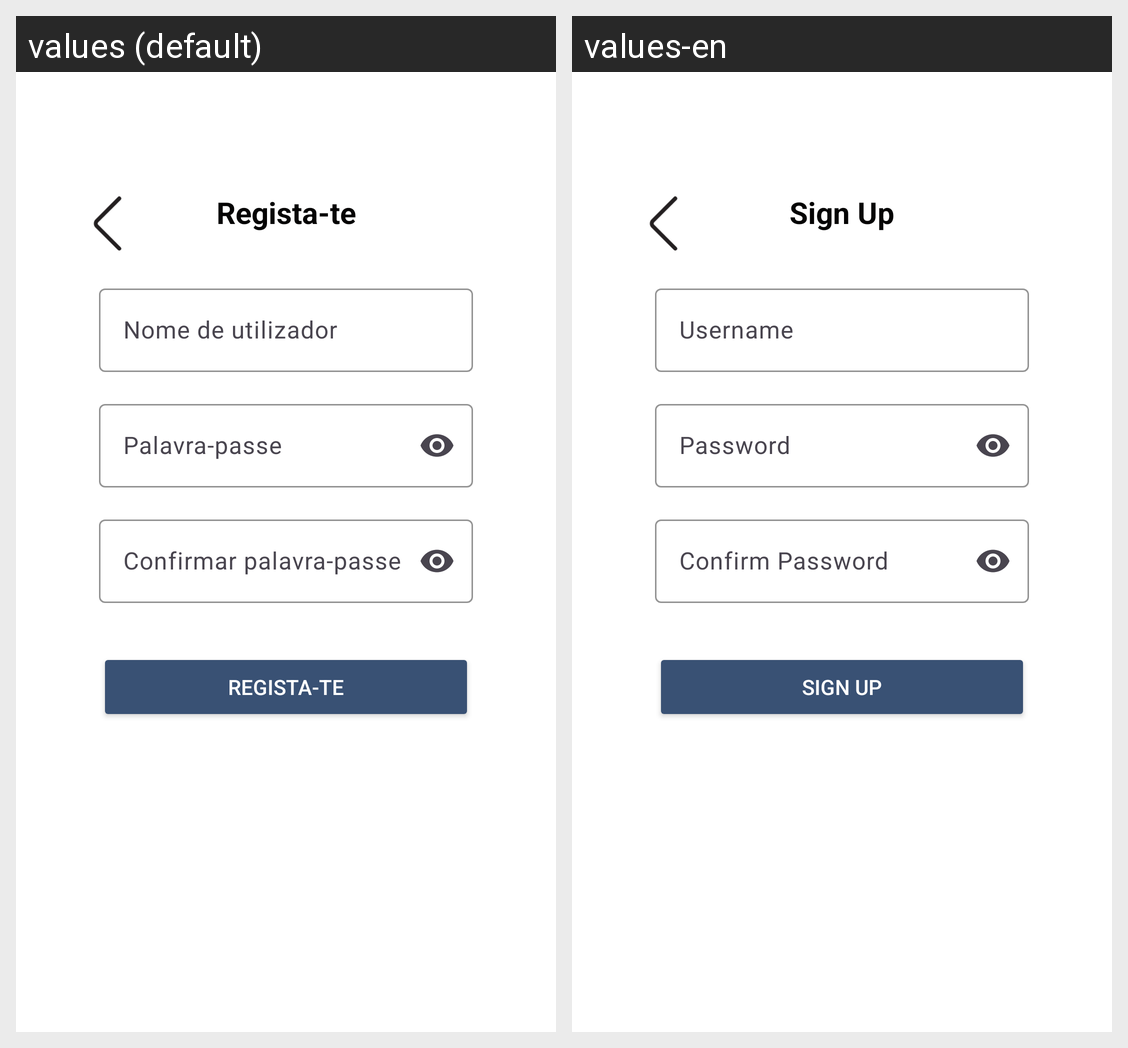

Locale-by-locale string values for the Android screen shown in this grid:
Android screen res/layout/activity_signup_step2.xml rendered under 2 locales, left to right: values (default), values-en. Device: Nexus 5 (rendered at 1080×1920; each locale shown at half size, 540×960, under a caption strip naming it); theme Theme.CoLearnHub.
Strings drawn on this screen, with the default value and each locale's value (text and hints the layout hard-codes, and strings that could not be matched under every locale, appear in the picture but are not listed):

sign_up
  values: Regista-te
  values-en: Sign Up

username
  values: Nome de utilizador
  values-en: Username

password
  values: Palavra-passe
  values-en: Password

confirm_password
  values: Confirmar palavra-passe
  values-en: Confirm Password
